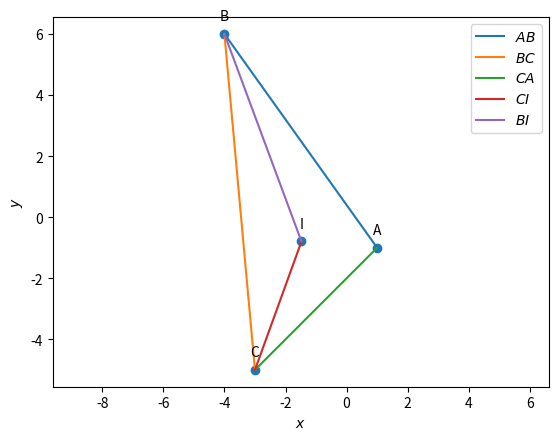

The script that saved this image:
import numpy as np
import matplotlib.pyplot as plt
import matplotlib.image as mpimg

#vertices
A = np.array([1, -1])
B = np.array([-4, 6])
C = np.array([-3, -5])
omat = np.array([[0, 1], [-1, 0]])

def dir_vec(A, B):
    return B - A

def norm_vec(A, B):
    return omat @ dir_vec(A, B)

k1=1
k2=1

p = np.zeros(2)
t = norm_vec(B, C)
n1 = t / np.linalg.norm(t)
t = norm_vec(C, A)
n2 = t / np.linalg.norm(t)
t = norm_vec(A, B)
n3 = t / np.linalg.norm(t)

p[0] = n1 @ B - k1 * n2 @ C
p[1] = n2 @ C - k2 * n3 @ A

N = np.block([[n1 - k1 * n2],[ n2 - k2 * n3]])
I = np.linalg.inv(N)@p
r = n1 @ (B-I)

print("Coordinates of point I:", I)
print(f"Distance from I to AB=Distance from I to CA= {r}")


#Generate line points
def line_gen(A,B):
  len =10
  dim = A.shape[0]
  x_AB = np.zeros((dim,len))
  lam_1 = np.linspace(0,1,len)
  for i in range(len):
    temp1 = A + lam_1[i]*(B-A)
    x_AB[:,i]= temp1.T
  return x_AB

x_AB = line_gen(A,B)
x_BC = line_gen(B,C)
x_CA = line_gen(C,A)
x_BI = line_gen(B,I)
x_CI = line_gen(C,I)

#Plotting all lines
plt.plot(x_AB[0,:],x_AB[1,:],label='$AB$')
plt.plot(x_BC[0,:],x_BC[1,:],label='$BC$')
plt.plot(x_CA[0,:],x_CA[1,:],label='$CA$')
plt.plot(x_CI[0,:],x_CI[1,:],label='$CI$')
plt.plot(x_BI[0,:],x_BI[1,:],label='$BI$')

#Labeling the coordinates
tri_coords = np.block([[A],[B],[C],[I]])
plt.scatter(tri_coords[:,0], tri_coords[:,1])
vert_labels = ['A','B','C','I']
for i, txt in enumerate(vert_labels):
    plt.annotate(txt, # this is the text
                 (tri_coords[i,0], tri_coords[i,1]), # this is the point to label
                 textcoords="offset points", # how to position the text
                 xytext=(0,10), # distance from text to points (x,y)
                 ha='center') # horizontal alignment can be left, right or center

plt.xlabel('$x$')
plt.ylabel('$y$')
plt.legend(loc='best')
plt.grid() # minor
plt.axis('equal')

                 
plt.legend(loc='best')
plt.grid() # minor
plt.axis('equal')
plt.savefig("Incentre.png",bbox_inches='tight')


